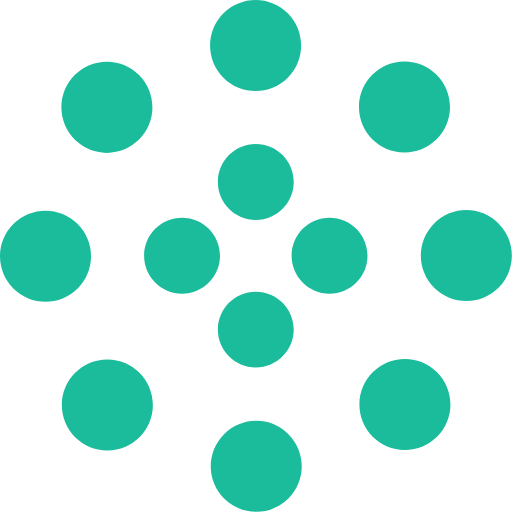
t = 0.00 s
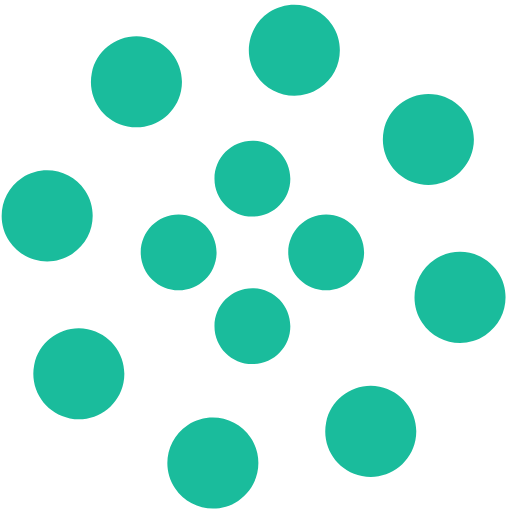
t = 1.25 s
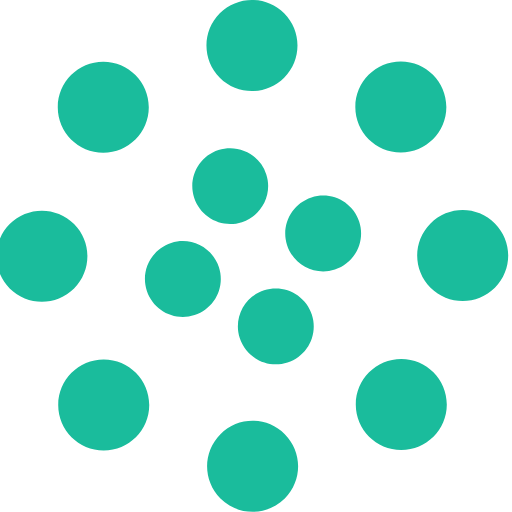
t = 2.00 s
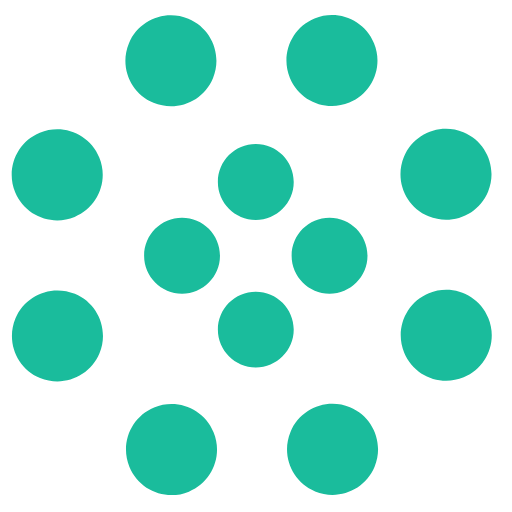
t = 2.50 s
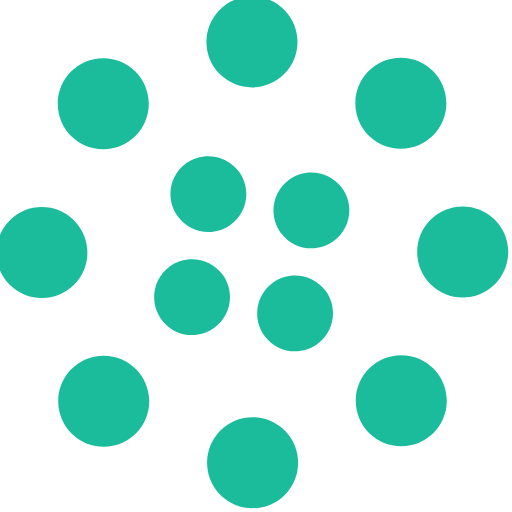
t = 4.00 s
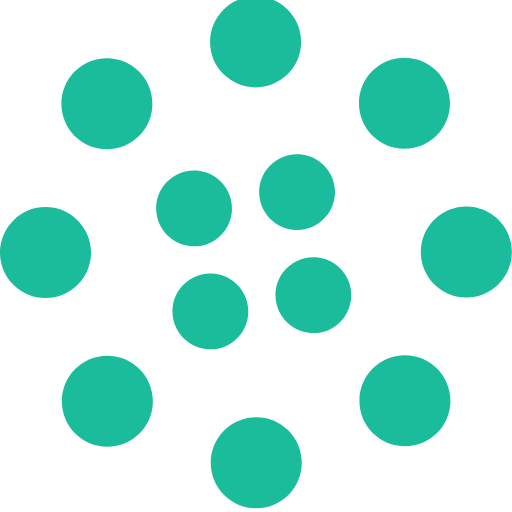
t = 6.00 s

The animated SVG that drew these frames (rendered in a browser with its animation timeline set to each time). Animation: 2 SMIL elements (animateTransform=2); one cycle of 8.00 s, repeats indefinitely.

<svg width="135" height="135" viewBox="0 0 135 135" xmlns="http://www.w3.org/2000/svg" fill="#1abc9c">
    <path d="M67.447 58c5.523 0 10-4.477 10-10s-4.477-10-10-10-10 4.477-10 10 4.477 10 10 10zm9.448 9.447c0 5.523 4.477 10 10 10 5.522 0 10-4.477 10-10s-4.478-10-10-10c-5.523 0-10 4.477-10 10zm-9.448 9.448c-5.523 0-10 4.477-10 10 0 5.522 4.477 10 10 10s10-4.478 10-10c0-5.523-4.477-10-10-10zM58 67.447c0-5.523-4.477-10-10-10s-10 4.477-10 10 4.477 10 10 10 10-4.477 10-10z">
        <animateTransform
            attributeName="transform"
            type="rotate"
            from="0 67 67"
            to="-360 67 67"
            dur="2.5s"
            repeatCount="indefinite"/>
    </path>
    <path d="M28.19 40.31c6.627 0 12-5.374 12-12 0-6.628-5.373-12-12-12-6.628 0-12 5.372-12 12 0 6.626 5.372 12 12 12zm30.72-19.825c4.686 4.687 12.284 4.687 16.97 0 4.686-4.686 4.686-12.284 0-16.97-4.686-4.687-12.284-4.687-16.97 0-4.687 4.686-4.687 12.284 0 16.97zm35.74 7.705c0 6.627 5.37 12 12 12 6.626 0 12-5.373 12-12 0-6.628-5.374-12-12-12-6.63 0-12 5.372-12 12zm19.822 30.72c-4.686 4.686-4.686 12.284 0 16.97 4.687 4.686 12.285 4.686 16.97 0 4.687-4.686 4.687-12.284 0-16.97-4.685-4.687-12.283-4.687-16.97 0zm-7.704 35.74c-6.627 0-12 5.37-12 12 0 6.626 5.373 12 12 12s12-5.374 12-12c0-6.63-5.373-12-12-12zm-30.72 19.822c-4.686-4.686-12.284-4.686-16.97 0-4.686 4.687-4.686 12.285 0 16.97 4.686 4.687 12.284 4.687 16.97 0 4.687-4.685 4.687-12.283 0-16.97zm-35.74-7.704c0-6.627-5.372-12-12-12-6.626 0-12 5.373-12 12s5.374 12 12 12c6.628 0 12-5.373 12-12zm-19.823-30.72c4.687-4.686 4.687-12.284 0-16.97-4.686-4.686-12.284-4.686-16.97 0-4.687 4.686-4.687 12.284 0 16.97 4.686 4.687 12.284 4.687 16.97 0z">
        <animateTransform
            attributeName="transform"
            type="rotate"
            from="0 67 67"
            to="360 67 67"
            dur="8s"
            repeatCount="indefinite"/>
    </path>
</svg>
